Run: headless pygame with SDL's dummy video driver; simulated clock (each Clock.tick advances the game by its frame time, no real sleeping); random seed 0; keys injected as events and as key.get_pressed() state; no mouse input.
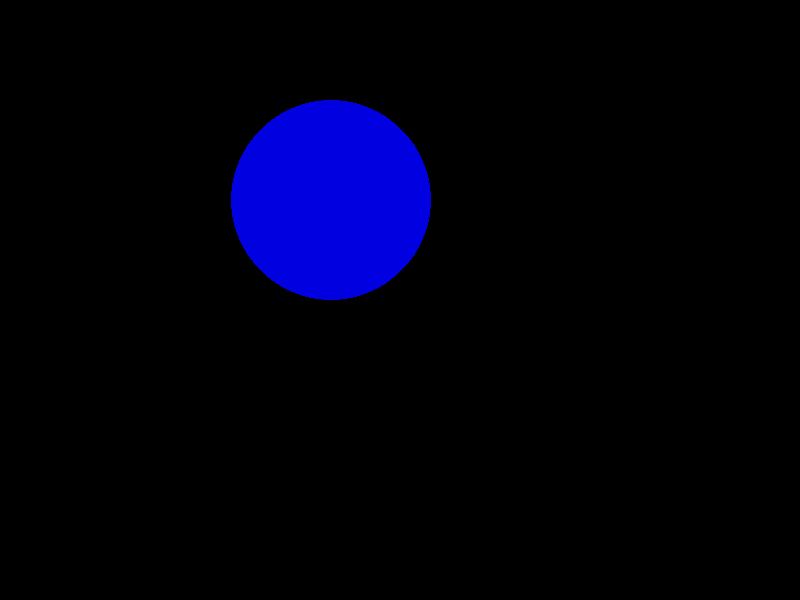
Frame 1 of 4 · flips 1–60 · no input
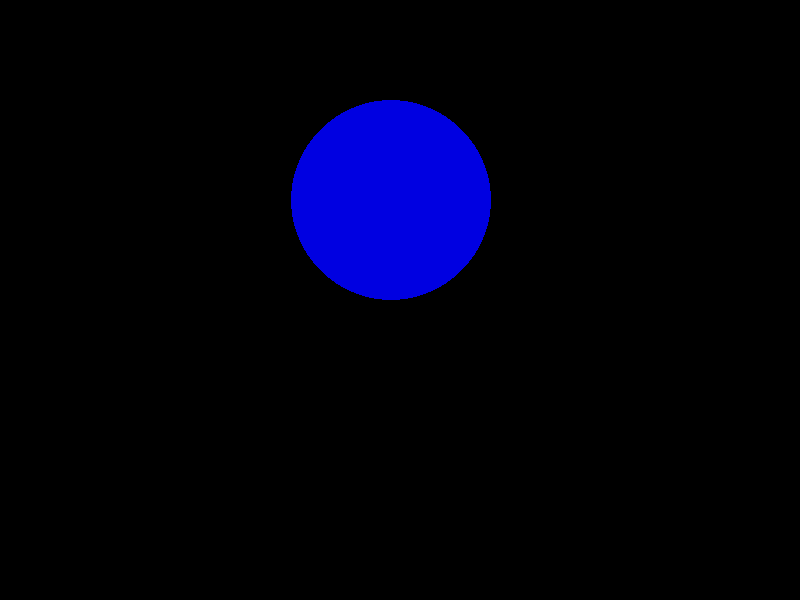
Frame 2 of 4 · flips 61–180 · tapped SPACE, RETURN · held RIGHT (→), D
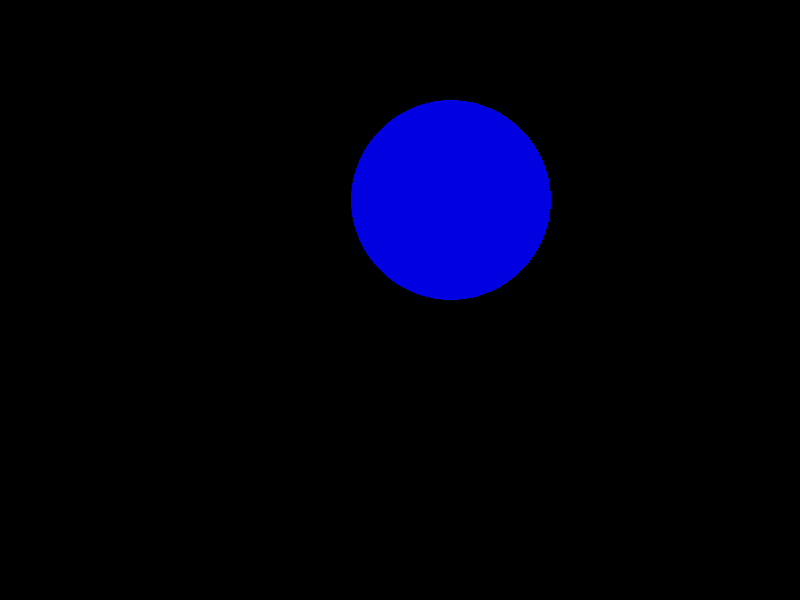
Frame 3 of 4 · flips 181–300 · held DOWN (↓), S
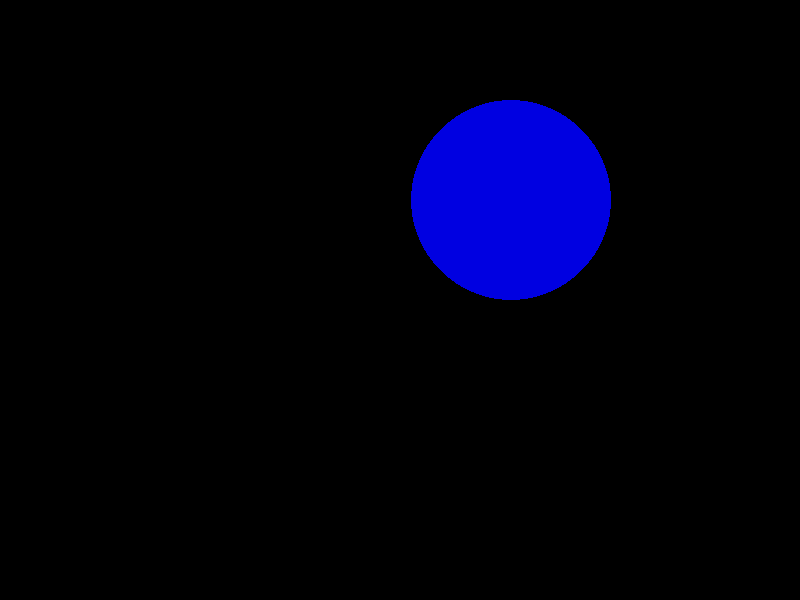
Frame 4 of 4 · flips 301–420 · held LEFT (←), A, UP (↑), W

The pygame program that drew these frames:

import pygame

pygame.init()
largura_tela, altura_tela = 800, 600
tela = pygame.display.set_mode((largura_tela, altura_tela))


def desenho_circulo(AZUL_def, a_def, b_def, rad_def):
    pygame.draw.circle(tela, AZUL_def, (a_def, b_def), rad_def)


PRETO = (0, 0, 0)
AZUL = (0, 0, 225)
BRANCO = (225, 225, 225)
x = 400
y = 300
rad_circ = 100
tela.fill(PRETO)
terminou = False
a, b = x - rad_circ, y - rad_circ
direcao = 1
while not terminou:
    if a > x - rad_circ:
        a += 1 * direcao
    if a == x - rad_circ:
        direcao = +1
        a += 2
    if a == largura_tela:
        a = 0
    if a < x - rad_circ:
        a += 1 * direcao
    pygame.display.update()
    for event in pygame.event.get():
        if event.type == pygame.QUIT:
            terminou = True
    tela.fill(PRETO)
    desenho_circulo(AZUL, a, b, rad_circ)
    pygame.display.update()
pygame.quit()
